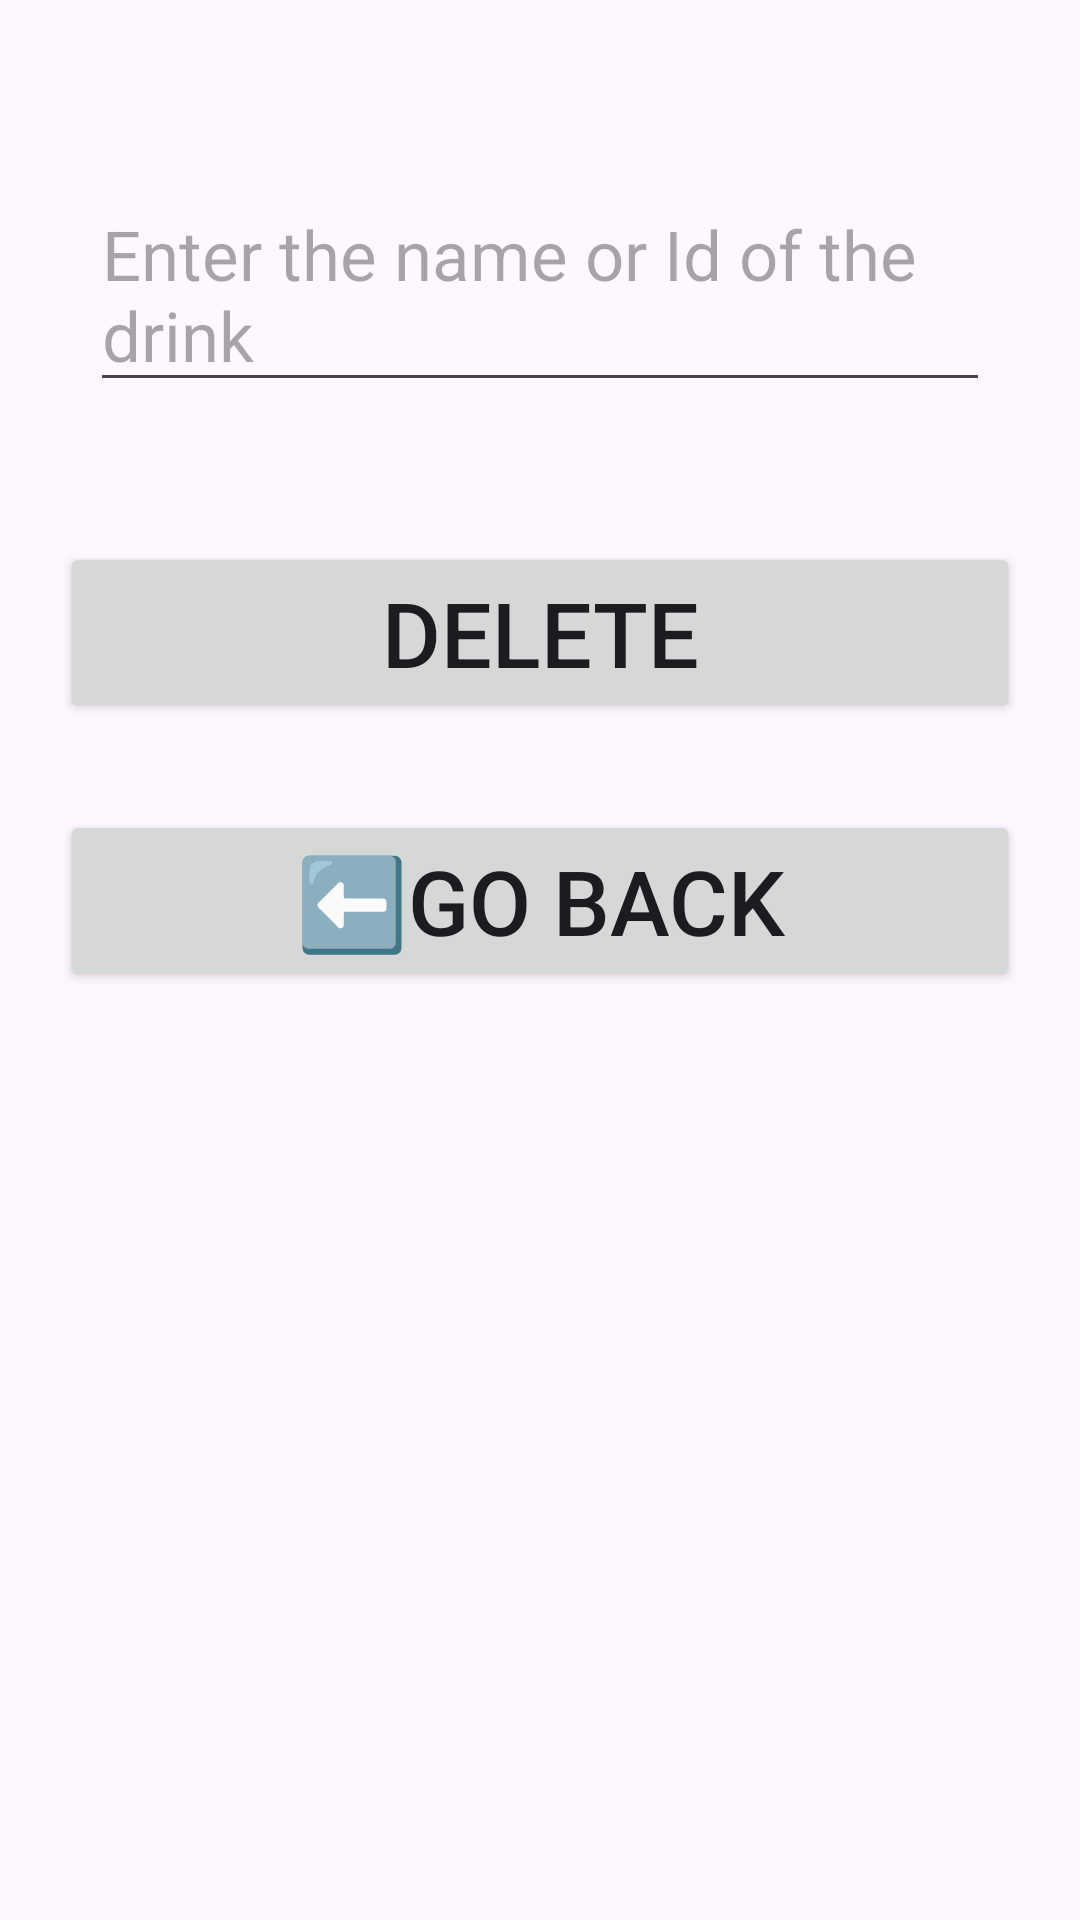

Layout XML and referenced resources for this Android screen:
<!-- AndroidManifest.xml: application theme Theme.ChillJava -->
<!-- res/layout/activity_delete_drink.xml -->
<?xml version="1.0" encoding="utf-8"?>
<androidx.constraintlayout.widget.ConstraintLayout xmlns:android="http://schemas.android.com/apk/res/android"
    xmlns:app="http://schemas.android.com/apk/res-auto"
    xmlns:tools="http://schemas.android.com/tools"
    android:layout_width="match_parent"
    android:layout_height="match_parent"
    android:background="@drawable/admin"
    tools:context=".AddDrinkActivity">

    <EditText
        android:id="@+id/name"
        android:layout_width="match_parent"
        android:layout_height="wrap_content"
        android:layout_margin="30dp"
        android:hint="Enter the name or Id of the drink"
        android:textSize="23dp"
        app:layout_constraintBottom_toBottomOf="parent"
        app:layout_constraintTop_toTopOf="parent"
        app:layout_constraintVertical_bias="0.058"
        tools:layout_editor_absoluteX="30dp" />

    <Button
        android:id="@+id/deleteDrink"
        android:layout_width="match_parent"
        android:layout_height="wrap_content"
        android:text="Delete"
        android:layout_margin="20dp"
        android:textSize="30dp"
        app:layout_constraintBottom_toBottomOf="parent"
        app:layout_constraintEnd_toEndOf="parent"
        app:layout_constraintHorizontal_bias="0.0"
        app:layout_constraintStart_toStartOf="parent"
        app:layout_constraintTop_toBottomOf="@+id/name"
        app:layout_constraintVertical_bias="0.066" />

    <Button
        android:id="@+id/goHome"
        android:layout_width="match_parent"
        android:layout_height="wrap_content"
        android:text="⬅️Go Back"
        android:textSize="30dp"
        android:layout_margin="20dp"
        app:layout_constraintBottom_toBottomOf="parent"
        app:layout_constraintEnd_toEndOf="parent"
        app:layout_constraintHorizontal_bias="0.0"
        app:layout_constraintStart_toStartOf="parent"
        app:layout_constraintTop_toBottomOf="@+id/deleteDrink"
        app:layout_constraintVertical_bias="0.03" />
</androidx.constraintlayout.widget.ConstraintLayout>
<!-- resources referenced by this layout -->
<resources>
  <style name="Theme.ChillJava" parent="Base.Theme.ChillJava" />
  <style name="Base.Theme.ChillJava" parent="Theme.Material3.DayNight.NoActionBar">
          
          
      </style>
</resources>
